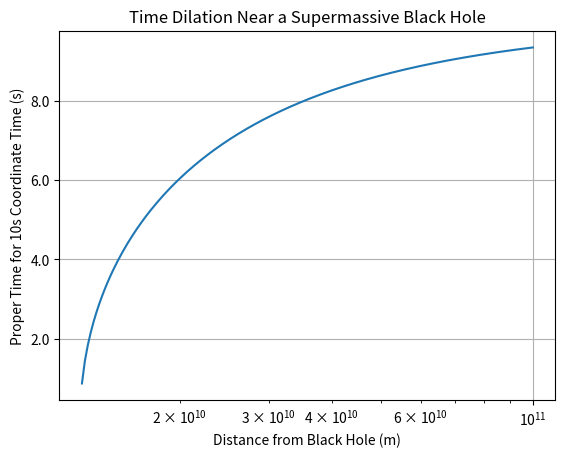

The matplotlib source for this figure:
from math import sqrt
from matplotlib import pyplot as plt
import matplotlib.ticker as mticker
import numpy as np

closer = [
    [0, 1.5e10, 0, 0], #>12.7M km
    [10, 1.5e10, 0, 0]
] 

farther = [
    [0, 2.523460639e20, 0, 0], #26673 light-years
    [10, 2.523460639e20, 0, 0]
]

mass = 1.989e30 * 4.3e6  #mass of the black hole in kg
G = 6.67430e-11
c = 299792458

def metric(point, mass): #how distances and times are measured at a given point in spacetime
    t, x, y, z = point
    r = sqrt(x**2 + y**2 + z**2)
    if r == 0:
        r = 0.0001
    g00 = (1 - (2 * G * mass) / (r * c**2)) * c**2 #time in meters
    result = [[g00, 0, 0, 0],
              [0, -1, 0, 0],
              [0, 0, -1, 0],
              [0, 0, 0, -1]]
    return result

def sub(a, b): 
    point3 = [0, 0, 0, 0]
    for i in range(4):
        point3[i] = a[i] - b[i]
    return point3

def dot(p1, p2):
    total = 0
    for i in range(4):
        total += p1[i] * p2[i]
    return total

def distance(p1, p2, mass): #spacetime interval between two points
    deltaX = sub(p1, p2)
    midpoint = [(a+b)/2 for a,b in zip(p1,p2)]
    metricT = metric(midpoint, mass)
    deltaX_ = matrix(deltaX, metricT)
    s2 = dot(deltaX, deltaX_)
    return s2

def matrix(point, metricT):
    result = [0, 0, 0, 0]
    for i in range(4):
        for j in range(4):
            result[i] += metricT[i][j] * point[j]
    return result

def time(path, mass):
    total_tau = 0
    for i in range(len(path)-1):
        s2 = distance(path[i], path[i+1], mass)
        total_tau += np.sqrt(abs(s2)) / c #convert from meters to seconds
    return total_tau

t1 = time(closer, mass)
t2 = time(farther, mass)

print(f"t1: {t1:.5f}")
print(f"t2: {t2:.5f}")

distances = []
time_dilations = []
for r in np.linspace(1.28e10, 1e11, 500):
    path = [
        [0, r, 0, 0],
        [10, r, 0, 0]
    ]
    t_proper = time(path, mass)
    distances.append(r)
    time_dilations.append(t_proper)
plt.plot(distances, time_dilations)
plt.xscale('log')
plt.xlabel('Distance from Black Hole (m)')
plt.ylabel('Proper Time for 10s Coordinate Time (s)')
plt.title('Time Dilation Near a Supermassive Black Hole')
plt.grid(True)
plt.gca().yaxis.set_major_formatter(mticker.FormatStrFormatter('%.1f'))
plt.show()